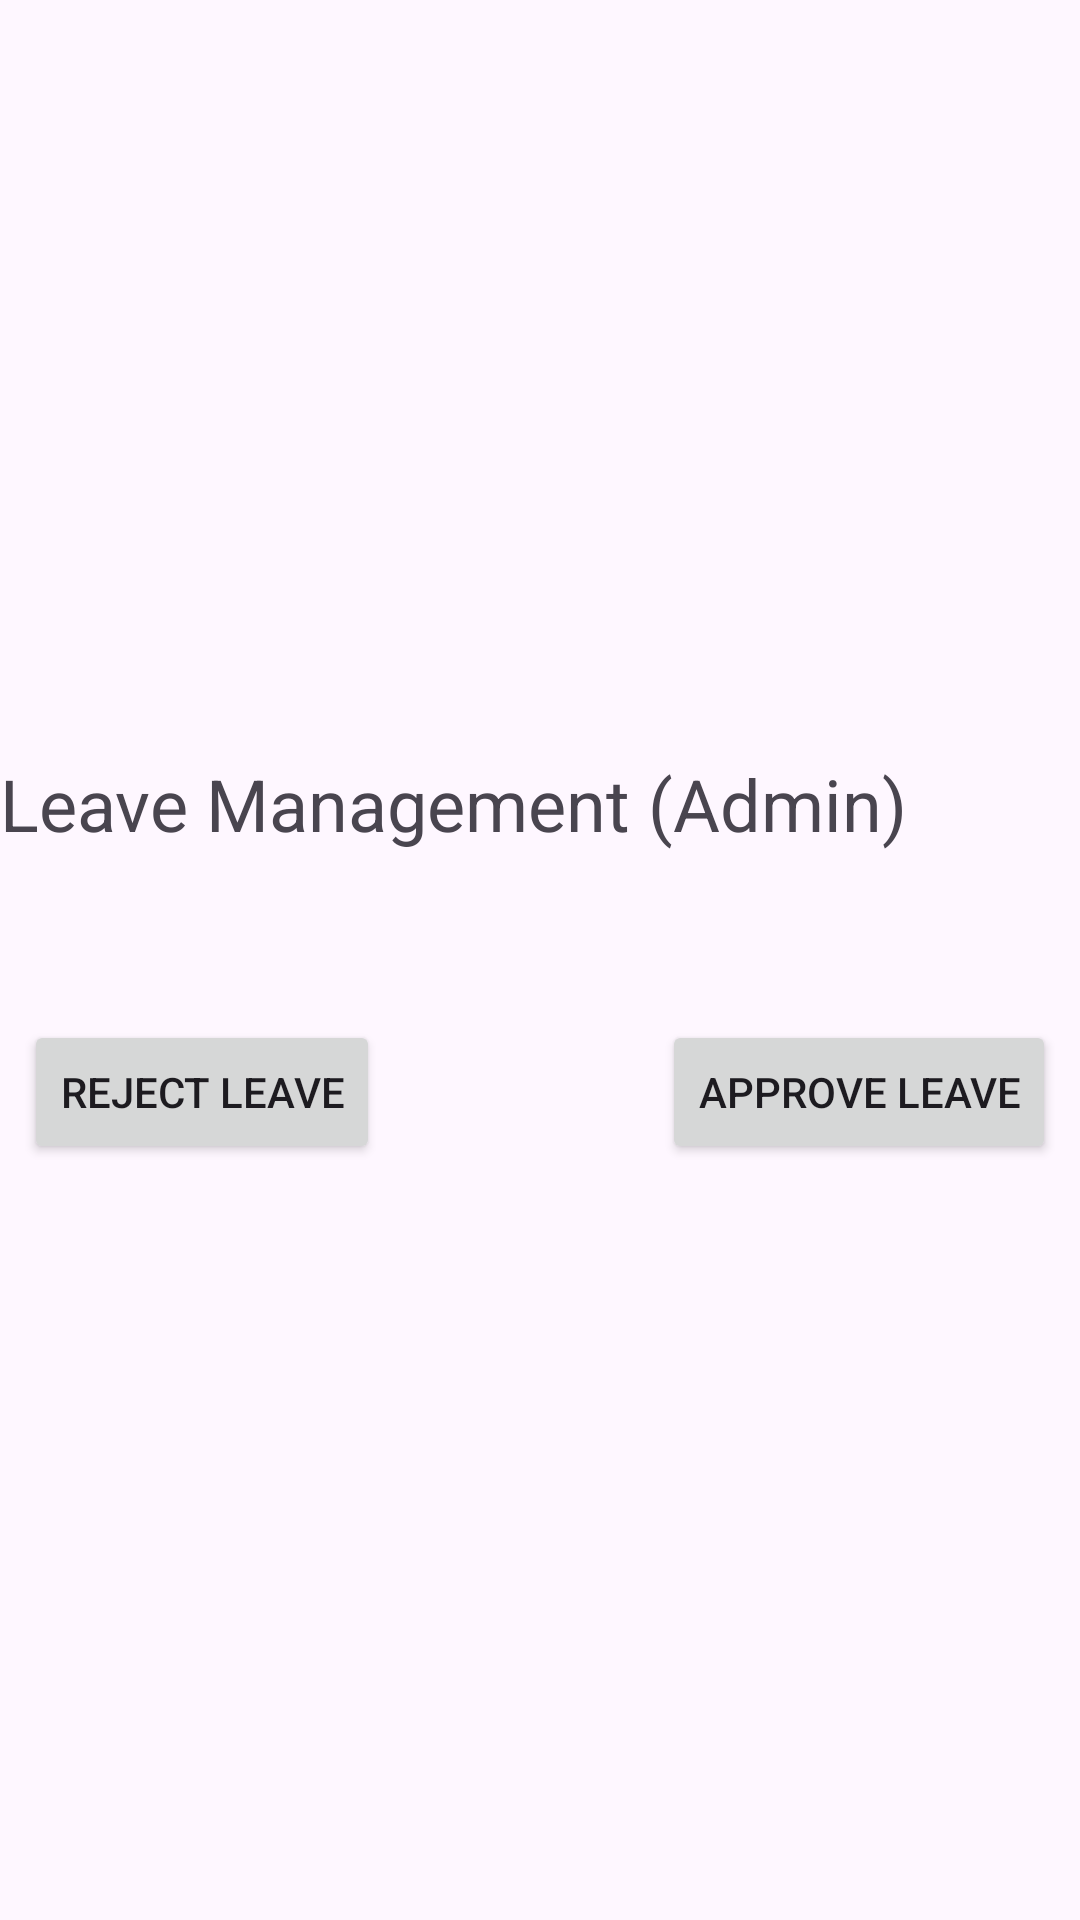

Android layout source for this screen:
<!-- AndroidManifest.xml: application theme Theme.Display_Product -->
<!-- res/layout/activity_leave_management.xml -->
<?xml version="1.0" encoding="utf-8"?>
<RelativeLayout xmlns:android="http://schemas.android.com/apk/res/android"
    android:layout_width="match_parent"
    android:layout_height="match_parent"
    android:gravity="center">

    <TextView
        android:layout_width="wrap_content"
        android:layout_height="wrap_content"
        android:text="Leave Management (Admin)"
        android:textSize="24sp"
        android:layout_marginBottom="16dp"
        android:id="@+id/textViewLeaveManagementTitle" />

    <ListView
        android:id="@+id/listViewLeaveRequests"
        android:layout_width="match_parent"
        android:layout_height="wrap_content"
        android:layout_below="@id/textViewLeaveManagementTitle"
        android:divider="@android:color/darker_gray"
        android:dividerHeight="1dp"
        android:layout_marginTop="16dp" />

    <Button
        android:id="@+id/buttonApproveLeave"
        android:layout_width="wrap_content"
        android:layout_height="wrap_content"
        android:layout_below="@id/listViewLeaveRequests"
        android:layout_marginTop="24dp"
        android:text="Approve Leave"
        android:layout_marginEnd="8dp"
        android:layout_alignParentEnd="true"/>

    <Button
        android:id="@+id/buttonRejectLeave"
        android:layout_width="wrap_content"
        android:layout_height="wrap_content"
        android:layout_below="@id/listViewLeaveRequests"
        android:layout_marginTop="24dp"
        android:text="Reject Leave"
        android:layout_marginStart="8dp"
        android:layout_alignParentStart="true"/>

</RelativeLayout>
<!-- resources referenced by this layout -->
<resources>
  <style name="Theme.Display_Product" parent="Base.Theme.Display_Product" />
  <style name="Base.Theme.Display_Product" parent="Theme.Material3.DayNight.NoActionBar">
          
          
      </style>
</resources>
